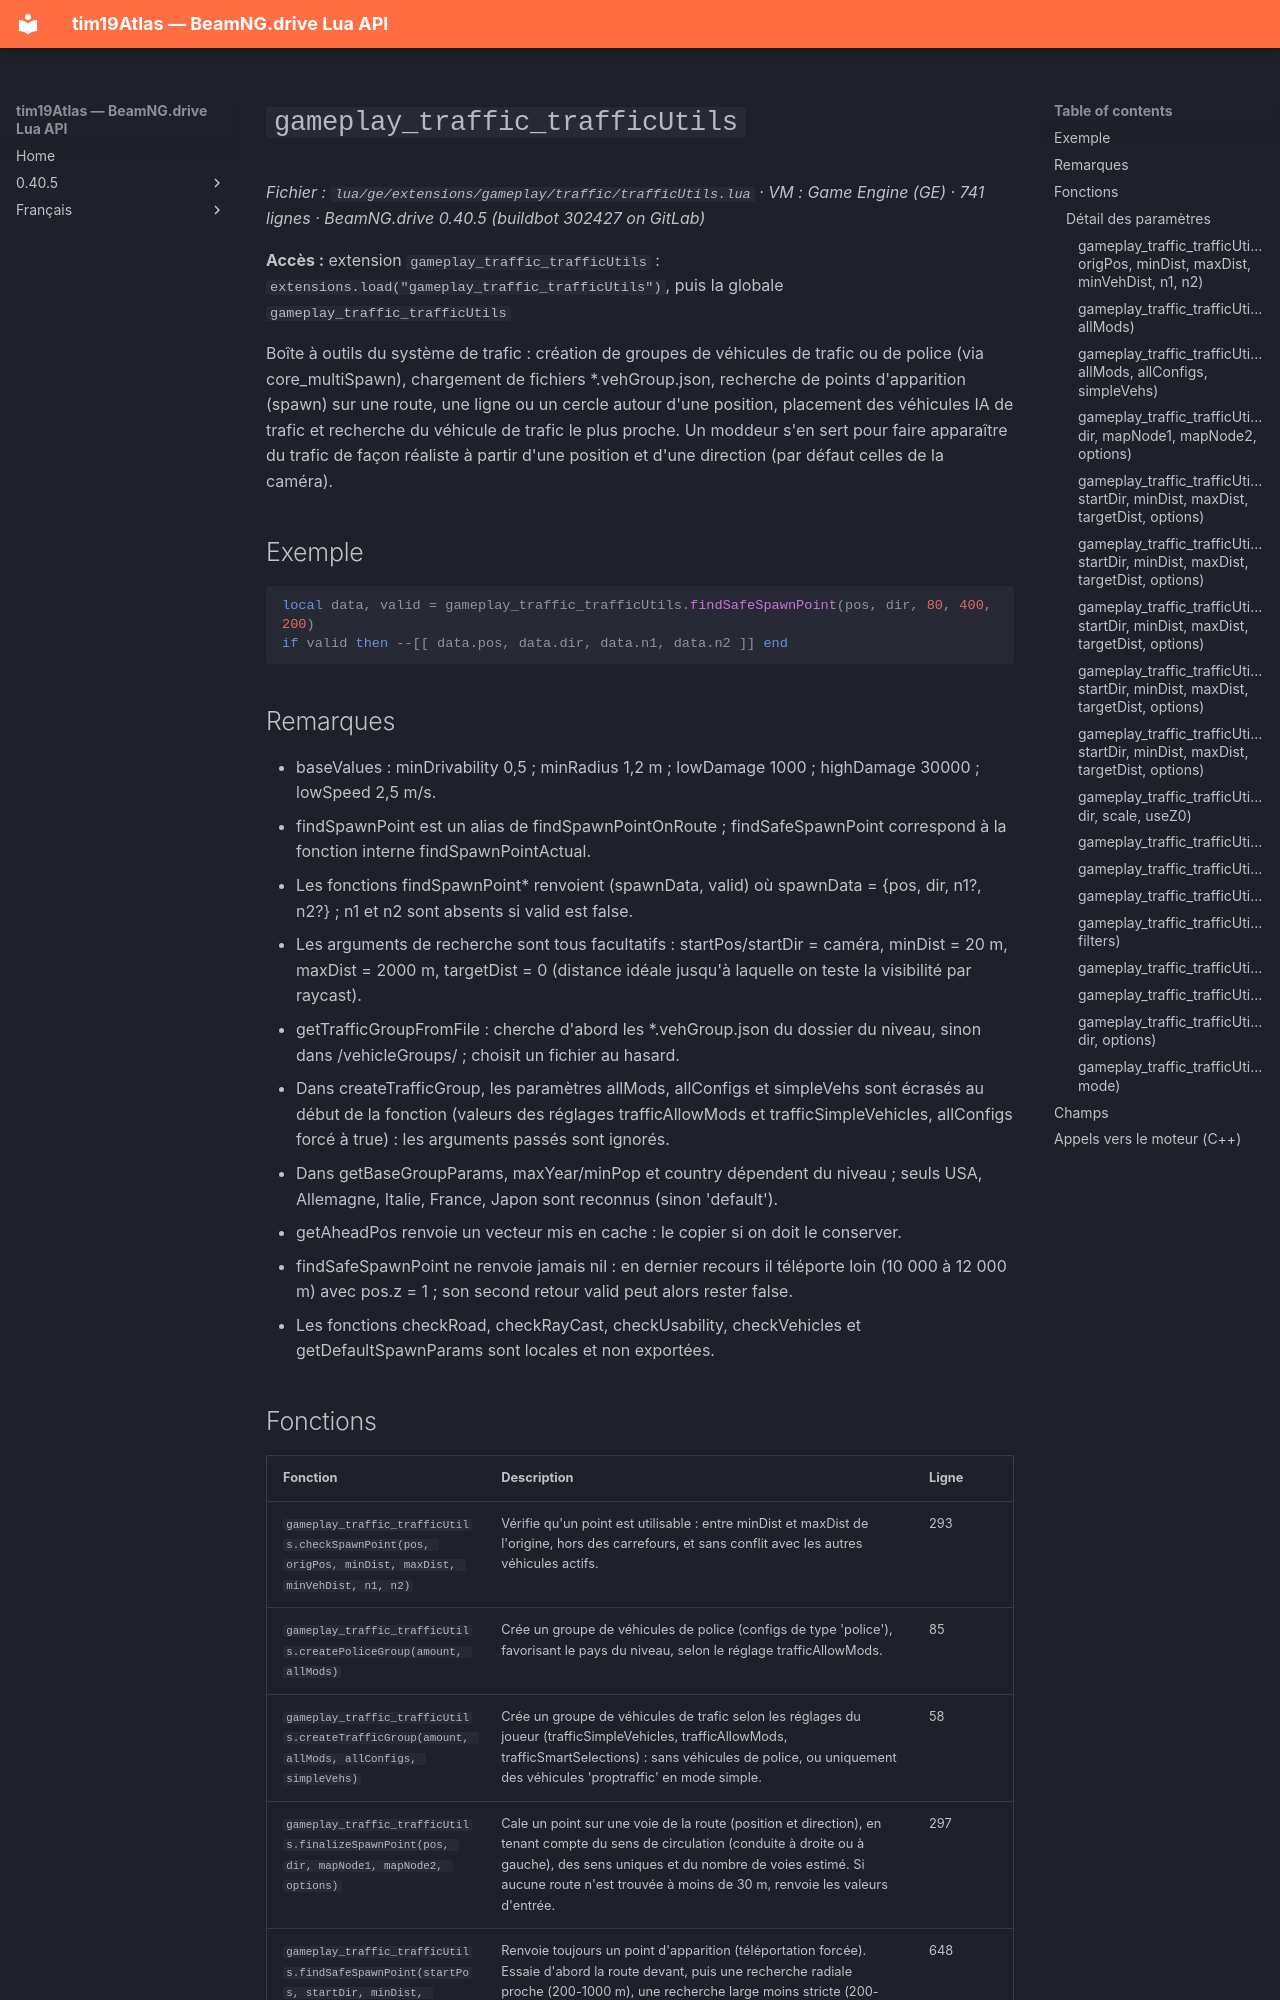

repository: Tim0219800/beamng-lua-atlas · page: fr/0.40.5/ge/extensions/gameplay/traffic/trafficUtils.html · generator: mkdocs

# `gameplay_traffic_trafficUtils`

*Fichier : `lua/ge/extensions/gameplay/traffic/trafficUtils.lua` · VM : Game Engine (GE) · 741 lignes · BeamNG.drive 0.40.5 (buildbot 302427 on GitLab)*

**Accès :** extension `gameplay_traffic_trafficUtils` : `extensions.load("gameplay_traffic_trafficUtils")`, puis la globale `gameplay_traffic_trafficUtils`

Boîte à outils du système de trafic : création de groupes de véhicules de trafic ou de police (via core_multiSpawn), chargement de fichiers *.vehGroup.json, recherche de points d'apparition (spawn) sur une route, une ligne ou un cercle autour d'une position, placement des véhicules IA de trafic et recherche du véhicule de trafic le plus proche. Un moddeur s'en sert pour faire apparaître du trafic de façon réaliste à partir d'une position et d'une direction (par défaut celles de la caméra).

## Exemple

```lua
local data, valid = gameplay_traffic_trafficUtils.findSafeSpawnPoint(pos, dir, 80, 400, 200)
if valid then --[[ data.pos, data.dir, data.n1, data.n2 ]] end
```

## Remarques

- baseValues : minDrivability 0,5 ; minRadius 1,2 m ; lowDamage 1000 ; highDamage 30000 ; lowSpeed 2,5 m/s.
- findSpawnPoint est un alias de findSpawnPointOnRoute ; findSafeSpawnPoint correspond à la fonction interne findSpawnPointActual.
- Les fonctions findSpawnPoint* renvoient (spawnData, valid) où spawnData = {pos, dir, n1?, n2?} ; n1 et n2 sont absents si valid est false.
- Les arguments de recherche sont tous facultatifs : startPos/startDir = caméra, minDist = 20 m, maxDist = 2000 m, targetDist = 0 (distance idéale jusqu'à laquelle on teste la visibilité par raycast).
- getTrafficGroupFromFile : cherche d'abord les *.vehGroup.json du dossier du niveau, sinon dans /vehicleGroups/ ; choisit un fichier au hasard.
- Dans createTrafficGroup, les paramètres allMods, allConfigs et simpleVehs sont écrasés au début de la fonction (valeurs des réglages trafficAllowMods et trafficSimpleVehicles, allConfigs forcé à true) : les arguments passés sont ignorés.
- Dans getBaseGroupParams, maxYear/minPop et country dépendent du niveau ; seuls USA, Allemagne, Italie, France, Japon sont reconnus (sinon 'default').
- getAheadPos renvoie un vecteur mis en cache : le copier si on doit le conserver.
- findSafeSpawnPoint ne renvoie jamais nil : en dernier recours il téléporte loin (10 000 à 12 000 m) avec pos.z = 1 ; son second retour valid peut alors rester false.
- Les fonctions checkRoad, checkRayCast, checkUsability, checkVehicles et getDefaultSpawnParams sont locales et non exportées.
